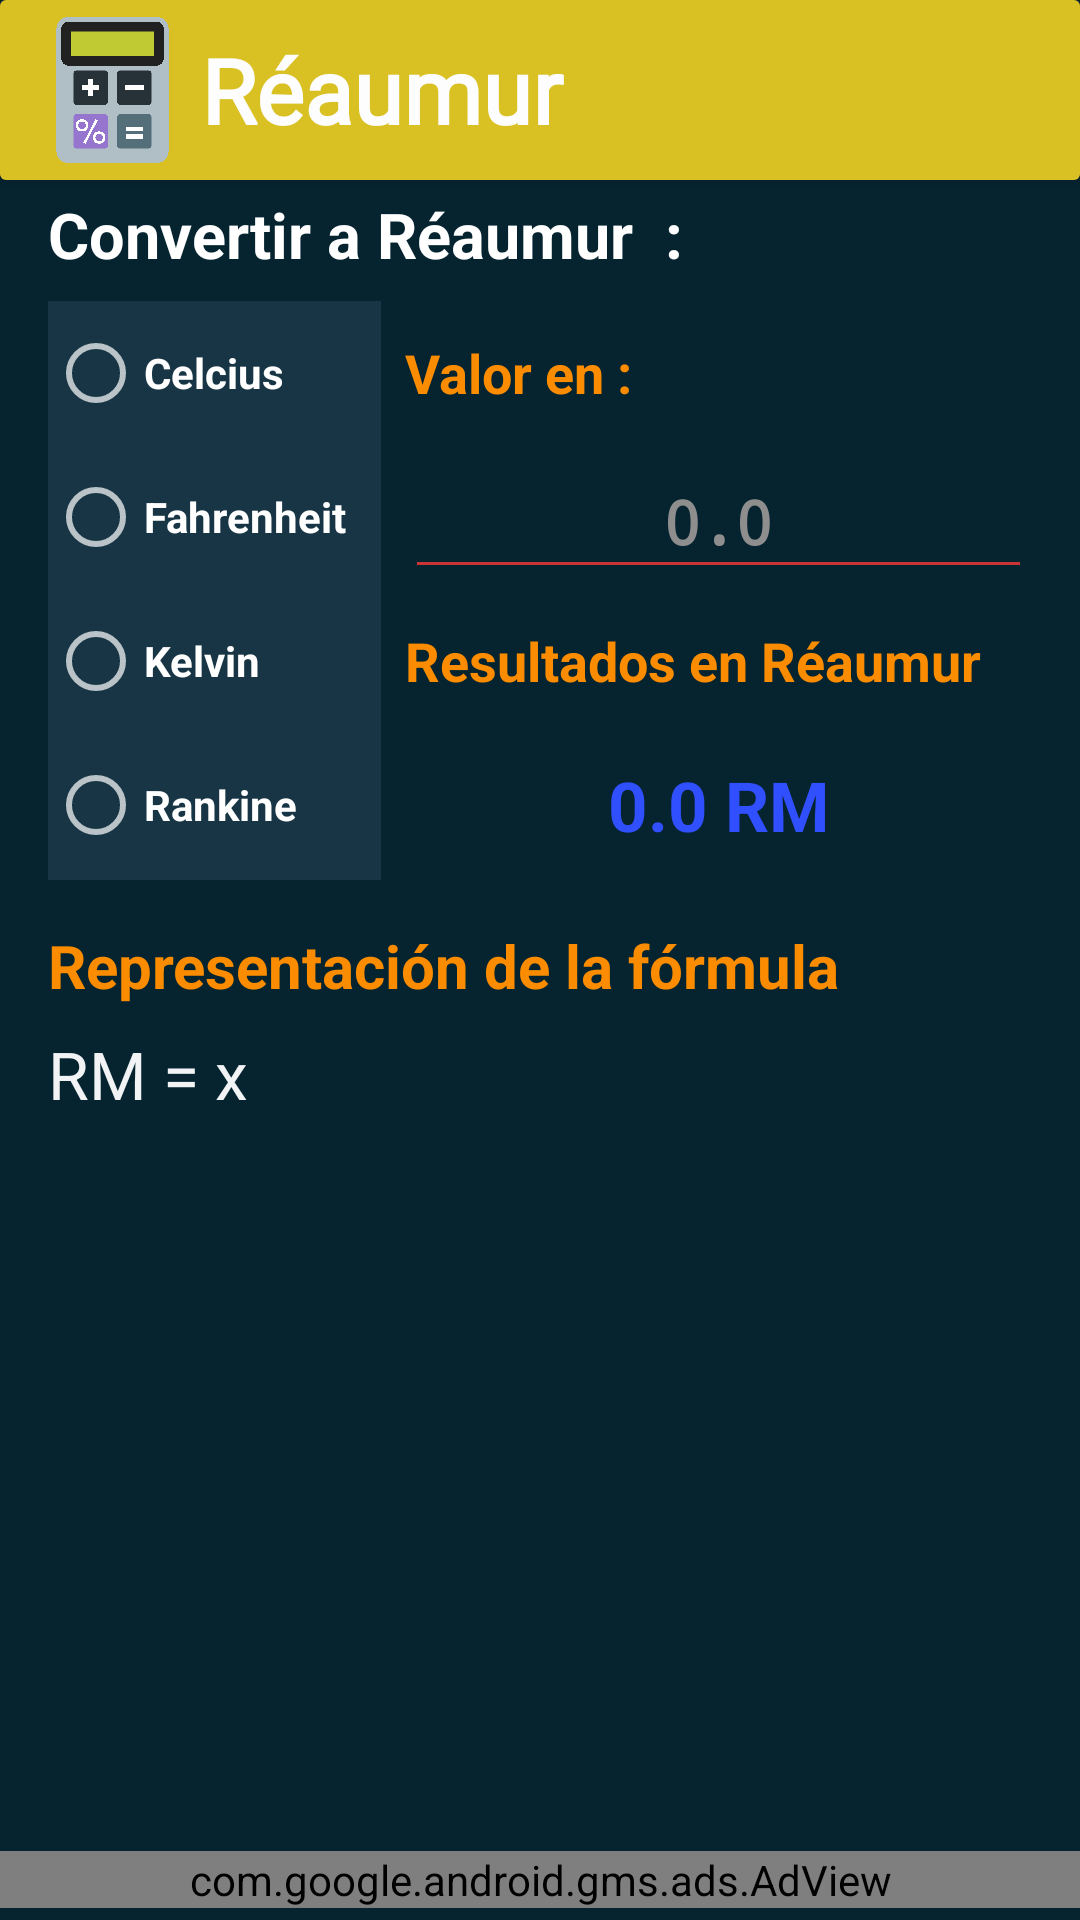

Layout XML and referenced resources for this Android screen:
<!-- AndroidManifest.xml: application theme Theme.AppCompat.NoActionBar -->
<!-- res/layout/activity_reaumur_layout.xml -->
<?xml version="1.0" encoding="utf-8"?>
<androidx.constraintlayout.widget.ConstraintLayout xmlns:android="http://schemas.android.com/apk/res/android"
    xmlns:app="http://schemas.android.com/apk/res-auto"
    xmlns:ads="http://schemas.android.com/apk/res-auto"
    xmlns:tools="http://schemas.android.com/tools"
    android:layout_width="match_parent"
    android:layout_height="match_parent"
    android:background="#052430"
    tools:context=".ReaumurLayout">

    <androidx.cardview.widget.CardView
        android:id="@+id/cardView2"
        android:layout_width="0dp"
        android:layout_height="60dp"
        app:layout_constraintEnd_toEndOf="parent"
        app:layout_constraintStart_toStartOf="parent"
        app:layout_constraintTop_toTopOf="parent">

        <androidx.constraintlayout.widget.ConstraintLayout
            android:layout_width="match_parent"
            android:layout_height="match_parent"
            android:background="#d9c023">

            <TextView
                android:id="@+id/textView5"
                android:layout_width="0dp"
                android:layout_height="0dp"
                android:fontFamily="@font/girassol"
                android:gravity="center_vertical"
                android:text="Réaumur"
                android:textColor="#fdfdfe"
                android:textSize="30sp"
                android:textStyle="bold"
                app:layout_constraintBottom_toBottomOf="parent"
                app:layout_constraintEnd_toEndOf="parent"
                app:layout_constraintStart_toEndOf="@+id/imageView5"
                app:layout_constraintTop_toTopOf="parent" />

            <ImageView
                android:id="@+id/imageView5"
                android:layout_width="59dp"
                android:layout_height="52dp"
                android:layout_marginStart="8dp"
                android:layout_marginBottom="4dp"
                app:layout_constraintBottom_toBottomOf="parent"
                app:layout_constraintStart_toStartOf="parent"
                app:layout_constraintTop_toTopOf="parent"
                app:layout_constraintVertical_bias="1.0"
                app:srcCompat="@drawable/calc" />

        </androidx.constraintlayout.widget.ConstraintLayout>
    </androidx.cardview.widget.CardView>

    <ScrollView
        android:id="@+id/scrollView6"
        android:layout_width="0dp"
        android:layout_height="0dp"
        android:layout_marginTop="4dp"
        android:layout_marginBottom="4dp"
        app:layout_constraintBottom_toTopOf="@+id/adView"
        app:layout_constraintEnd_toEndOf="parent"
        app:layout_constraintHorizontal_bias="0.493"
        app:layout_constraintStart_toStartOf="parent"
        app:layout_constraintTop_toBottomOf="@+id/cardView2"
        tools:ignore="SpeakableTextPresentCheck">

        <androidx.constraintlayout.widget.ConstraintLayout
            android:layout_width="match_parent"
            android:layout_height="match_parent">

            <TextView
                android:id="@+id/textView11"
                android:layout_width="0dp"
                android:layout_height="wrap_content"
                android:layout_marginStart="16dp"
                android:layout_marginTop="16dp"
                android:layout_marginEnd="16dp"
                android:text="Representación de la fórmula"
                android:textColor="#FB8C00"
                android:textSize="20sp"
                android:textStyle="bold"
                app:layout_constraintBottom_toTopOf="@+id/idFormule"
                app:layout_constraintEnd_toEndOf="parent"
                app:layout_constraintStart_toStartOf="parent"
                app:layout_constraintTop_toBottomOf="@+id/idRes1" />

            <TextView
                android:id="@+id/idRes1"
                android:layout_width="0dp"
                android:layout_height="48sp"
                android:layout_marginStart="8dp"
                android:layout_marginEnd="16dp"
                android:gravity="center|center_horizontal"
                android:text="0.0 RM"
                android:textColor="#304FFE"
                android:textSize="23sp"
                android:textStyle="bold"
                app:layout_constraintEnd_toEndOf="parent"
                app:layout_constraintStart_toEndOf="@+id/radioGroup"
                app:layout_constraintTop_toBottomOf="@+id/textView9" />

            <TextView
                android:id="@+id/textView9"
                android:layout_width="0dp"
                android:layout_height="48dp"
                android:layout_marginStart="8dp"
                android:layout_marginEnd="16dp"
                android:gravity="center_vertical"
                android:text="Resultados en Réaumur"
                android:textColor="#FB8C00"
                android:textSize="18sp"
                android:textStyle="bold"
                app:layout_constraintBottom_toTopOf="@+id/idRes1"
                app:layout_constraintEnd_toEndOf="parent"
                app:layout_constraintStart_toEndOf="@+id/radioGroup"
                app:layout_constraintTop_toBottomOf="@+id/idValorG" />

            <TextView
                android:id="@+id/idInfo"
                android:layout_width="0dp"
                android:layout_height="48dp"
                android:layout_marginStart="8dp"
                android:layout_marginTop="8dp"
                android:layout_marginEnd="16dp"
                android:autoText="true"
                android:gravity="center_vertical"
                android:text="Valor en :"
                android:textColor="#FB8C00"
                android:textSize="18sp"
                android:textStyle="bold"
                app:layout_constraintEnd_toEndOf="parent"
                app:layout_constraintStart_toEndOf="@+id/radioGroup"
                app:layout_constraintTop_toBottomOf="@+id/textView7" />

            <RadioGroup
                android:id="@+id/radioGroup"
                android:layout_width="111dp"
                android:layout_height="193dp"
                android:layout_marginStart="16dp"
                android:layout_marginTop="8dp"
                android:background="#173544"
                app:layout_constraintStart_toStartOf="parent"
                app:layout_constraintTop_toBottomOf="@+id/textView7">

                <RadioButton
                    android:id="@+id/idRBCS"
                    android:layout_width="match_parent"
                    android:layout_height="wrap_content"
                    android:minHeight="48dp"
                    android:onClick="CtoRM"
                    android:text="Celcius"
                    android:textStyle="bold" />

                <RadioButton
                    android:id="@+id/idRBKV"
                    android:layout_width="match_parent"
                    android:layout_height="wrap_content"
                    android:minHeight="48dp"
                    android:onClick="FtoRM"
                    android:text="Fahrenheit"
                    android:textStyle="bold" />

                <RadioButton
                    android:id="@+id/idRBRK"
                    android:layout_width="match_parent"
                    android:layout_height="wrap_content"
                    android:minHeight="48dp"
                    android:onClick="KtoRM"
                    android:text="Kelvin"
                    android:textStyle="bold" />

                <RadioButton
                    android:id="@+id/idRBRM"
                    android:layout_width="match_parent"
                    android:layout_height="wrap_content"
                    android:minHeight="48dp"
                    android:onClick="RKToRM"
                    android:text="Rankine"
                    android:textStyle="bold" />
            </RadioGroup>

            <TextView
                android:id="@+id/textView7"
                android:layout_width="0dp"
                android:layout_height="wrap_content"
                android:layout_marginStart="16dp"
                android:text="Convertir a Réaumur  :"
                android:textAlignment="viewStart"
                android:textColor="#Fff"
                android:textSize="21sp"
                android:textStyle="bold"
                app:layout_constraintEnd_toEndOf="parent"
                app:layout_constraintStart_toStartOf="parent"
                app:layout_constraintTop_toTopOf="parent" />

            <EditText
                android:id="@+id/idValorG"
                android:layout_width="0dp"
                android:layout_height="wrap_content"
                android:layout_marginStart="8dp"
                android:layout_marginEnd="16dp"
                android:backgroundTint="#CA3434"
                android:editable="false"
                android:ems="10"
                android:hint="0.0"
                android:inputType="numberDecimal"
                android:linksClickable="false"
                android:minHeight="48dp"
                android:selectAllOnFocus="false"
                android:singleLine="false"
                android:textAlignment="center"
                android:textColor="#304FFE"
                android:textColorHint="#8F8E8E"
                android:textSize="20sp"
                android:textStyle="bold"
                android:typeface="monospace"
                app:layout_constraintBottom_toTopOf="@+id/textView9"
                app:layout_constraintEnd_toEndOf="parent"
                app:layout_constraintStart_toEndOf="@+id/radioGroup"
                app:layout_constraintTop_toBottomOf="@+id/idInfo" />

            <TextView
                android:id="@+id/idFormule"
                android:layout_width="0dp"
                android:layout_height="wrap_content"
                android:layout_marginStart="16dp"
                android:layout_marginTop="8dp"
                android:layout_marginEnd="16dp"
                android:layout_marginBottom="24dp"
                android:text="RM = x"
                android:textAlignment="viewStart"
                android:textColor="#F1F3F4"
                android:textSize="22dp"
                app:layout_constraintBottom_toBottomOf="parent"
                app:layout_constraintEnd_toEndOf="parent"
                app:layout_constraintHorizontal_bias="0.498"
                app:layout_constraintStart_toStartOf="parent"
                app:layout_constraintTop_toBottomOf="@+id/textView11"
                app:layout_constraintVertical_bias="1.0" />

        </androidx.constraintlayout.widget.ConstraintLayout>
    </ScrollView>

    <com.google.android.gms.ads.AdView
        android:id="@+id/adView"
        android:layout_width="0dp"
        android:layout_height="wrap_content"
        android:layout_alignParentBottom="true"
        android:layout_centerHorizontal="true"
        android:layout_marginBottom="4dp"
        ads:adSize="BANNER"
        ads:adUnitId="@string/banner_ad_unit_id"
        app:layout_constraintBottom_toBottomOf="parent"
        app:layout_constraintEnd_toEndOf="parent"
        app:layout_constraintHorizontal_bias="0.0"
        app:layout_constraintStart_toStartOf="parent"></com.google.android.gms.ads.AdView>

</androidx.constraintlayout.widget.ConstraintLayout>
<!-- resources referenced by this layout -->
<resources>
  <!-- drawable calc: png bitmap (drawable-v24, 196609 bytes) -->
  <string name="banner_ad_unit_id">ca-app-pub-9651306497503321/4661736873</string>
</resources>
